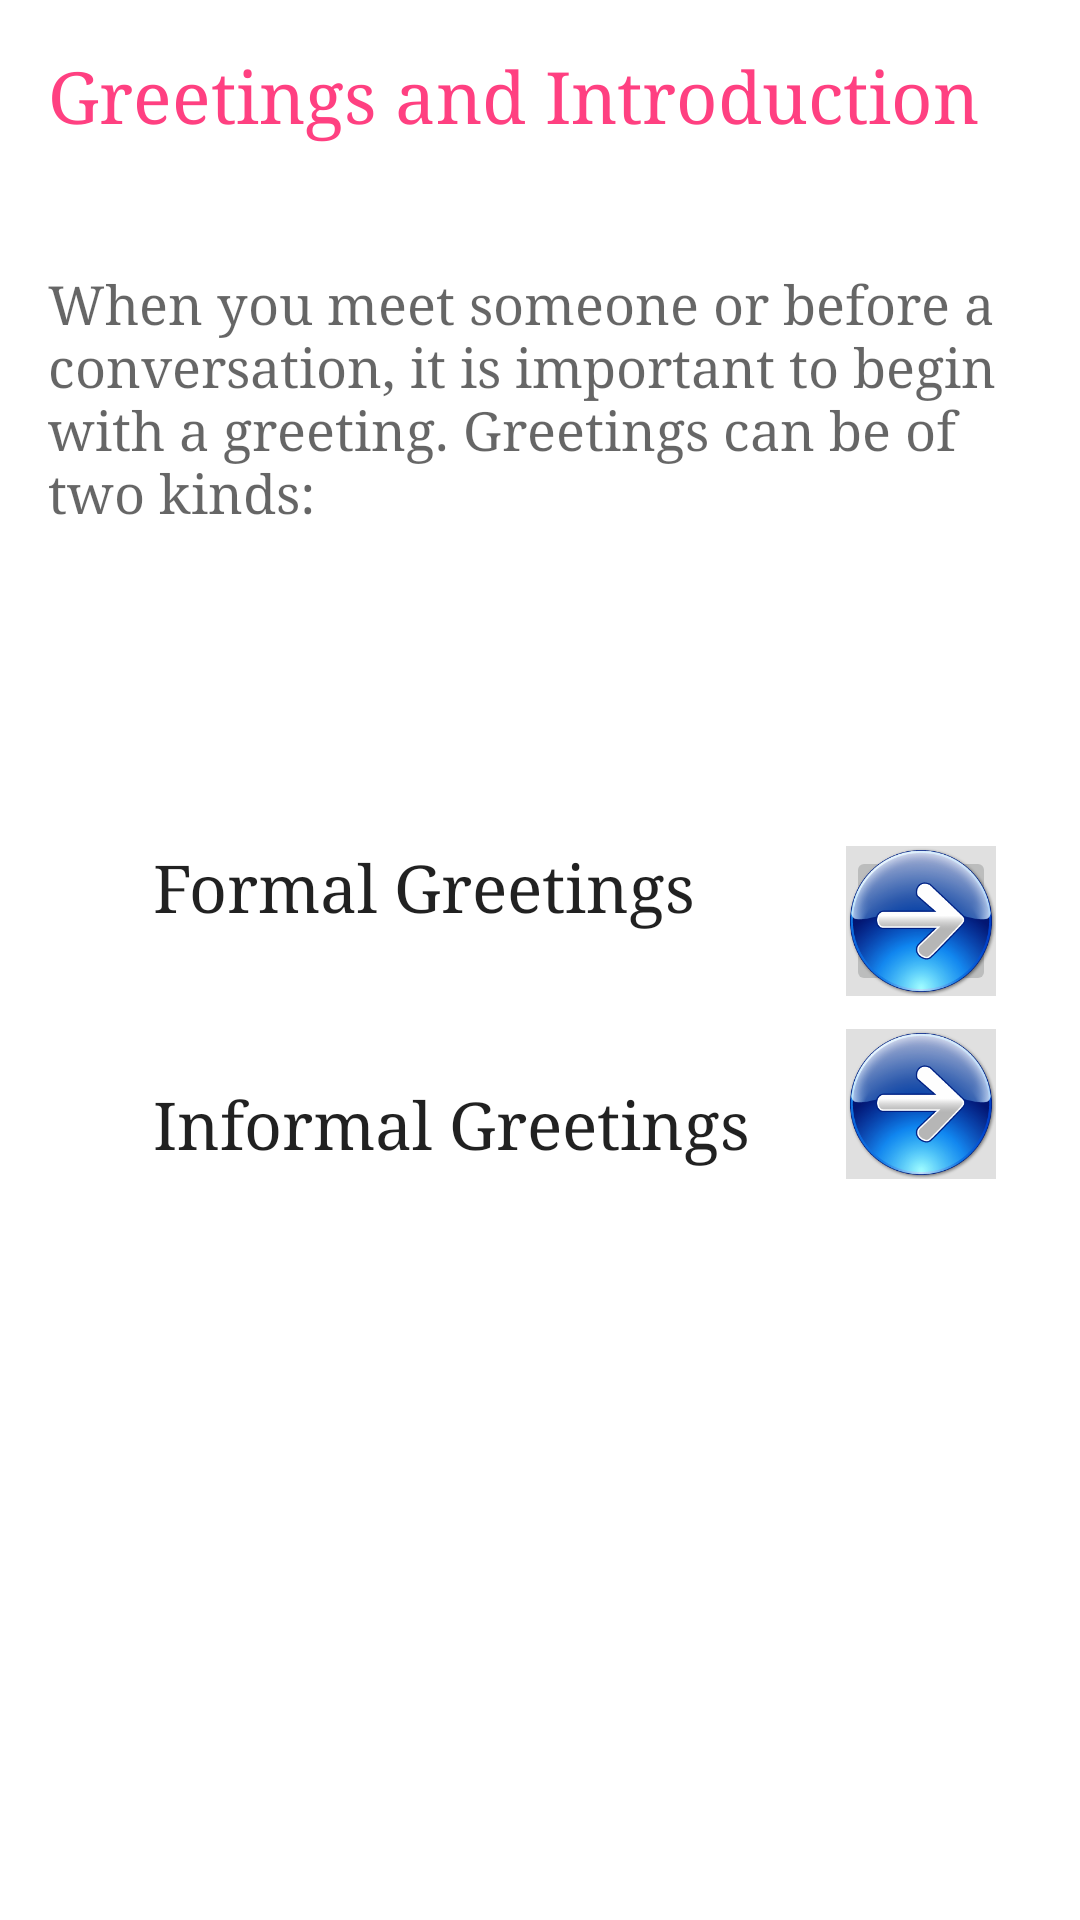

Reconstruct the res/layout file that produces this screen, plus the resources it refers to.
<!-- AndroidManifest.xml: application theme AppTheme -->
<!-- res/layout/activity_greetings.xml -->
<?xml version="1.0" encoding="utf-8"?>
<RelativeLayout
    xmlns:android="http://schemas.android.com/apk/res/android"
    xmlns:app="http://schemas.android.com/apk/res-auto"
    xmlns:tools="http://schemas.android.com/tools"
    android:id="@+id/activity_greetings"
    android:layout_width="match_parent"
    android:layout_height="match_parent"
   android:padding="16dp"
    android:background="@color/bgcolor"
   >

    <ImageButton
        android:layout_width="50dp"
        android:layout_height="50dp"
        app:srcCompat="@drawable/forward"
        android:layout_alignBottom="@+id/textView9"
        android:layout_toEndOf="@+id/textView9"
        android:layout_marginStart="32dp"
        android:layout_marginBottom="57dp"
        android:id="@+id/imageButton2"
        android:scaleType="centerCrop"/>

    <TextView
        android:text="@string/gree"
        android:layout_width="wrap_content"
        android:layout_height="wrap_content"
        android:id="@+id/textView4"
        android:layout_alignParentTop="true"
android:gravity="center"


        android:textAppearance="@android:style/TextAppearance.Material.Headline"
        android:typeface="serif"
        android:textColor="@color/colorAccent" />

    <TextView
        android:text="@string/gree1"
        android:layout_width="match_parent"
        android:layout_height="wrap_content"
        android:layout_marginTop="42dp"
        android:id="@+id/textView7"
        android:layout_below="@+id/textView4"
        android:layout_alignParentEnd="true"
        android:textAppearance="@android:style/TextAppearance.Material.Medium"
        android:typeface="serif" />

    <TextView
        android:text="Informal Greetings"
        android:layout_width="wrap_content"
        android:layout_height="wrap_content"
        android:layout_marginTop="50dp"
        android:id="@+id/textView9"
        android:layout_below="@+id/textView8"
        android:layout_alignStart="@+id/textView8"
        android:textAppearance="@android:style/TextAppearance.Material.Large"
        android:typeface="serif" />

    <ImageButton
        android:layout_width="50dp"
        android:layout_height="50dp"
        app:srcCompat="@drawable/forward"
        android:layout_alignBottom="@+id/textView9"
        android:layout_toEndOf="@+id/textView9"
        android:layout_marginStart="32dp"
        android:layout_marginBottom="57dp"
        android:id="@+id/formal_img"
        android:scaleType="centerCrop"
        android:background="?attr/colorControlHighlight" />

    <ImageButton
        android:layout_width="50dp"
        android:layout_height="50dp"
        app:srcCompat="@drawable/forward"
        android:scaleType="centerCrop"
        android:id="@+id/informal_img"
        android:layout_below="@+id/textView8"
        android:layout_alignStart="@+id/imageButton2"
        android:layout_marginTop="33dp"
        android:background="?attr/colorControlHighlight" />


    <TextView
        android:text="Formal Greetings"
        android:layout_width="wrap_content"
        android:layout_height="wrap_content"
        android:layout_marginStart="35dp"
        android:layout_marginTop="105dp"
        android:id="@+id/textView8"
        android:textAppearance="@android:style/TextAppearance.Material.Large"
        android:typeface="serif"
        android:layout_below="@+id/textView7"
        android:layout_alignParentStart="true" />
</RelativeLayout>
<!-- resources referenced by this layout -->
<resources>
  <color name="bgcolor">#ffffff</color>
  <color name="colorAccent">#FF4081</color>
  <!-- drawable forward: png bitmap (drawable, 49497 bytes) -->
  <string name="gree">Greetings and Introduction</string>
  <string name="gree1">When you meet someone or before a conversation, it is important to begin with a greeting. Greetings can be of two kinds:</string>
  <style name="AppTheme" parent="Theme.AppCompat.Light.DarkActionBar">
          
          <item name="colorPrimary">@color/colorPrimary</item>
          <item name="colorPrimaryDark">@color/colorPrimaryDark</item>
          <item name="colorAccent">@color/colorAccent</item>
      </style>
  <color name="colorPrimary">#3F51B5</color>
  <color name="colorPrimaryDark">#303F9F</color>
</resources>
